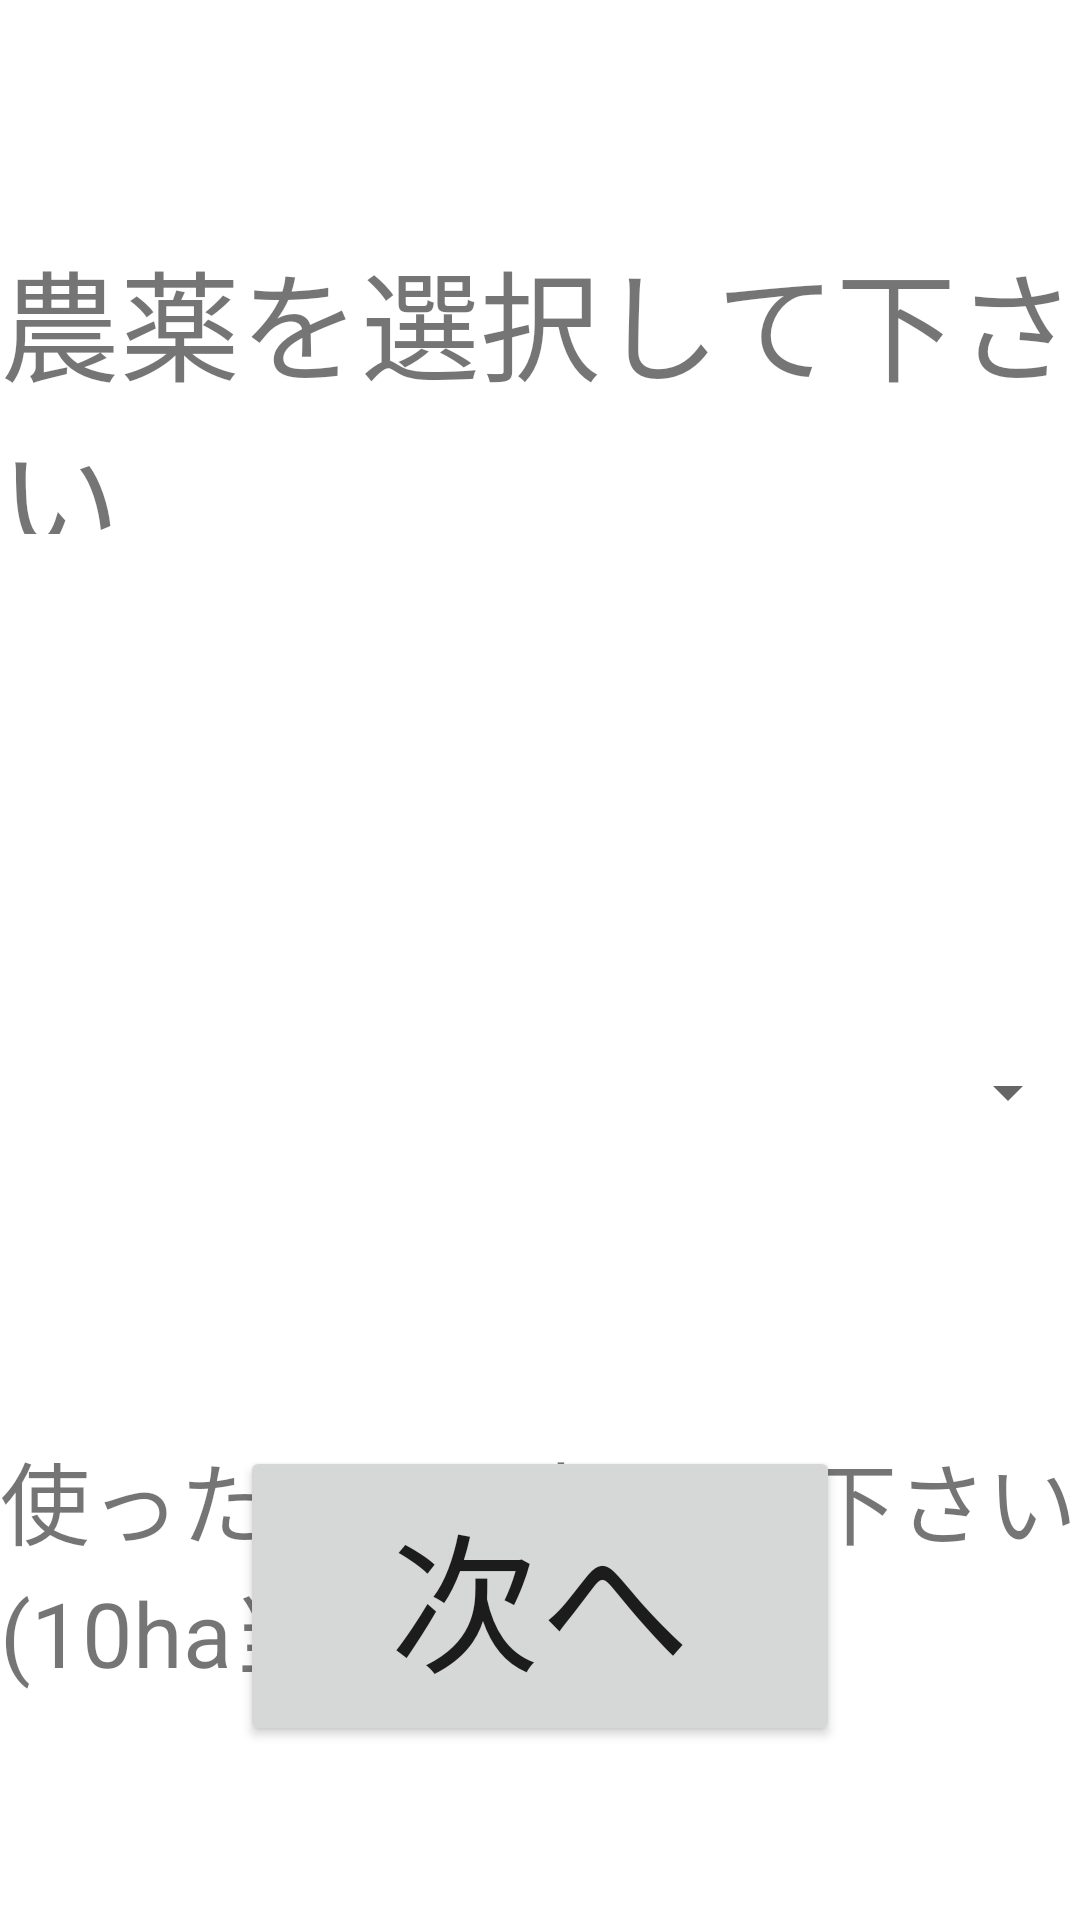

Write the Android layout XML for this screen, with the resource values it uses.
<!-- AndroidManifest.xml: application theme AppTheme -->
<!-- res/layout/agappboujyo.xml -->
<?xml version="1.0" encoding="utf-8"?>
<RelativeLayout xmlns:android="http://schemas.android.com/apk/res/android"
    android:layout_width="match_parent" android:layout_height="match_parent">


    <Button
        android:id="@+id/tsugi"
        android:layout_width="200dp"
        android:layout_height="100dp"
        android:layout_alignParentBottom="true"
        android:layout_centerHorizontal="true"
        android:layout_marginBottom="58dp"
        android:onClick="tsugi"
        android:text="次へ"
        android:textSize="50dp" />


    <TextView
        android:id="@+id/textView3"
        android:layout_width="500dp"
        android:layout_height="100dp"
        android:layout_alignParentTop="true"
        android:layout_centerHorizontal="true"
        android:layout_marginTop="78dp"
        android:text="農薬を選択して下さい"
        android:textSize="40dp" />


    <ListView
        android:id="@+id/listView"
        android:layout_width="600dp"
        android:layout_height="300dp"
        android:layout_alignParentStart="true"
        android:layout_below="@+id/textView3"
        android:choiceMode="multipleChoice" />

    <Spinner
        android:id="@+id/ryo"
        android:layout_width="400dp"
        android:layout_height="200dp"
        android:layout_above="@+id/tsugi"
        android:layout_centerHorizontal="true"
        android:layout_marginBottom="18dp" />

    <TextView
        android:id="@+id/textView10"
        android:layout_width="wrap_content"
        android:layout_height="wrap_content"
        android:text="使った量を選択して下さい(10ha当たり)"
        android:textSize="30dp"
        android:layout_centerHorizontal="true"
        android:layout_below="@+id/listView" />


</RelativeLayout>
<!-- resources referenced by this layout -->
<resources>

</resources>
